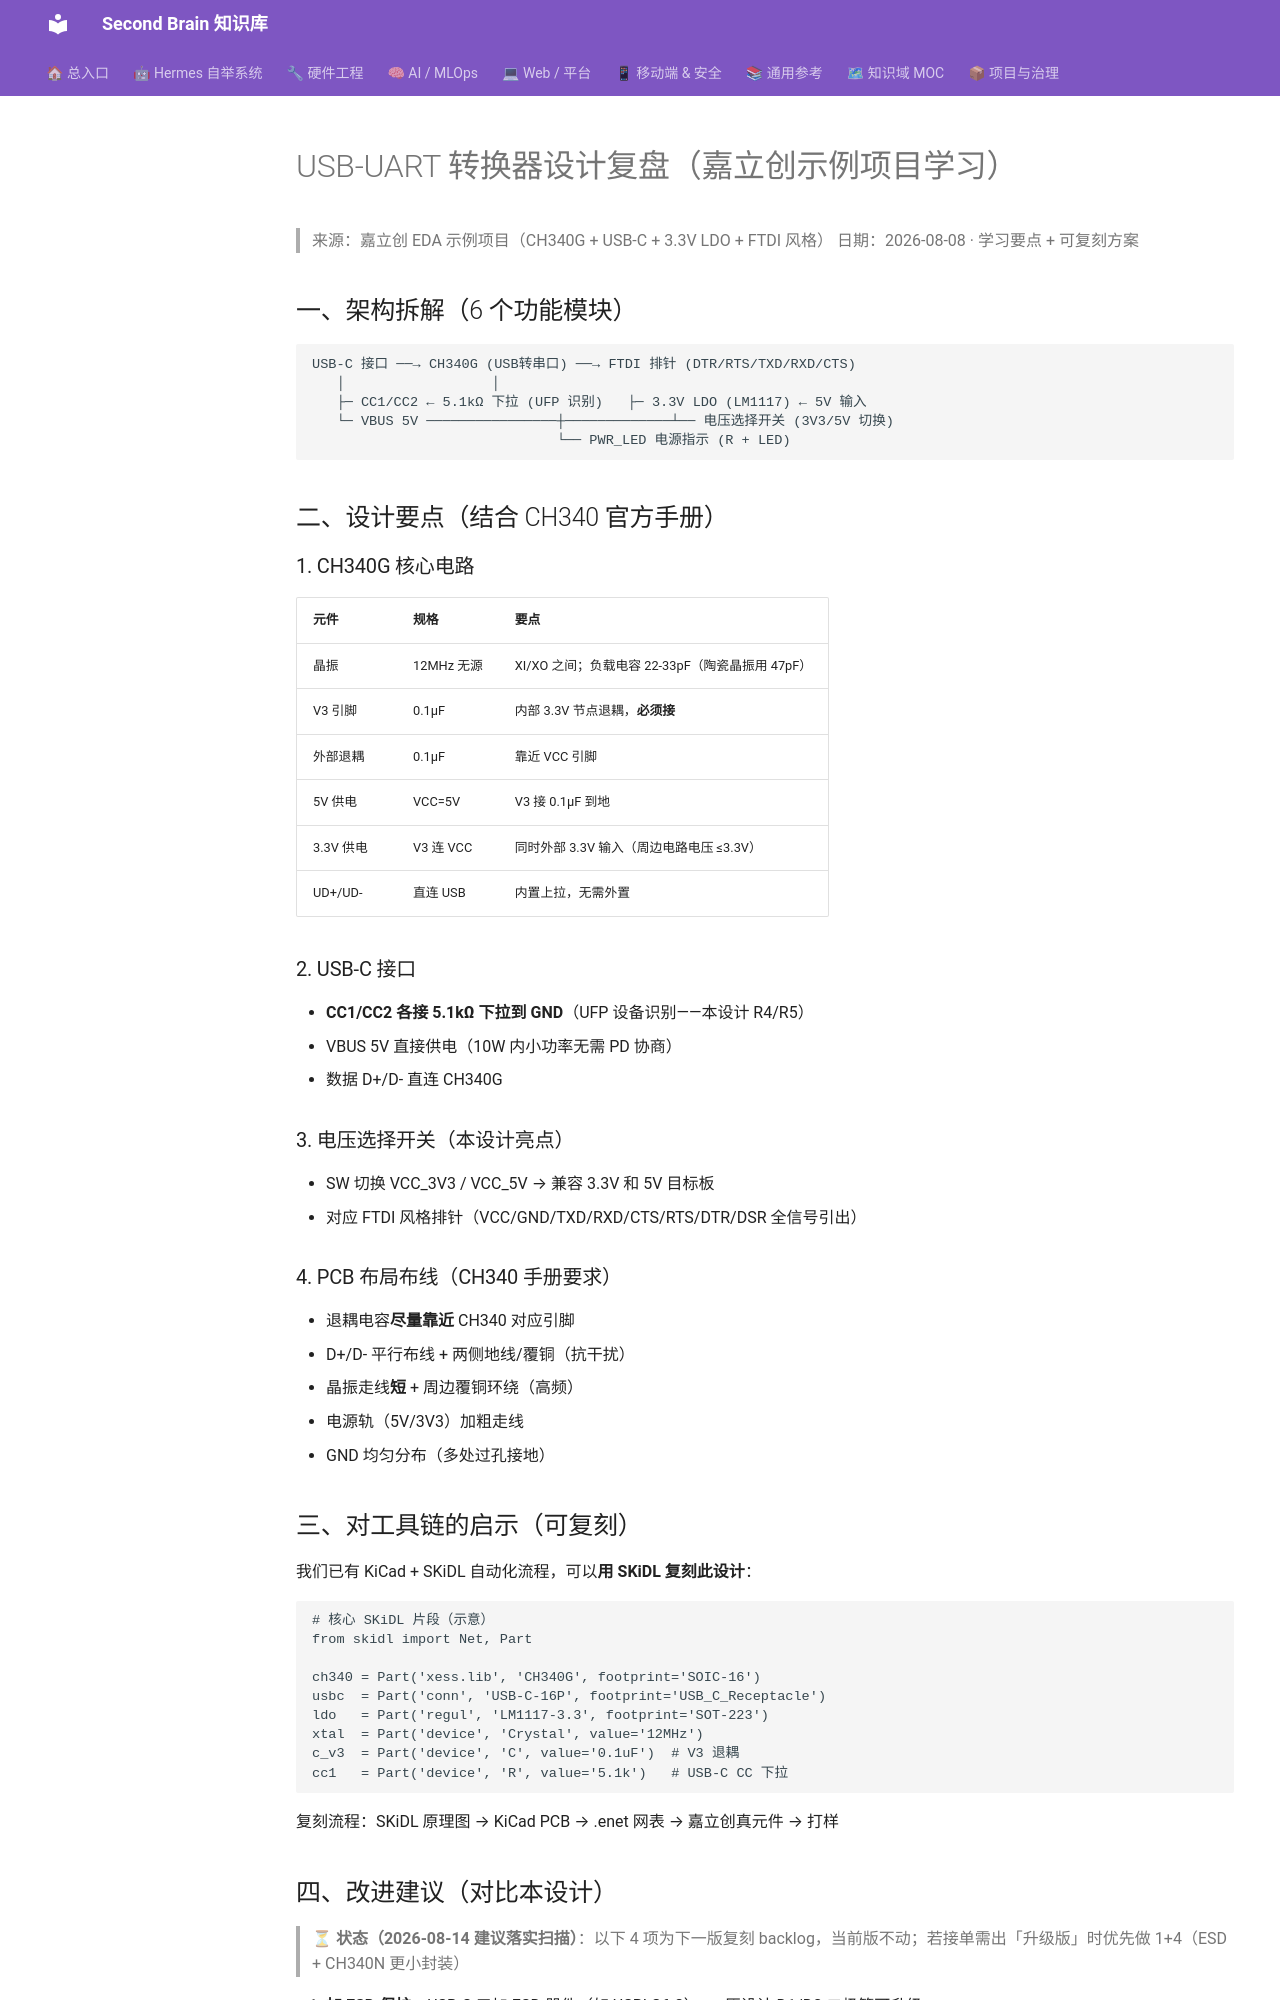

repository: mo9652962-ai/second-brain · page: kb/knowledge/Hardware/USB-UART转换器设计复盘-2026-08-08/index.html · generator: mkdocs

---
tags: [hardware, pcb, study, usb-uart, learning]
created: 2026-08-08
type: learning
---

# USB-UART 转换器设计复盘（嘉立创示例项目学习）

> 来源：嘉立创 EDA 示例项目（CH340G + USB-C + 3.3V LDO + FTDI 风格）
> 日期：2026-08-08 · 学习要点 + 可复刻方案

## 一、架构拆解（6 个功能模块）

```
USB-C 接口 ──→ CH340G (USB转串口) ──→ FTDI 排针 (DTR/RTS/TXD/RXD/CTS)
   │                  │
   ├─ CC1/CC2 ← 5.1kΩ 下拉 (UFP 识别)   ├─ 3.3V LDO (LM1117) ← 5V 输入
   └─ VBUS 5V ────────────────┼─────────────┴── 电压选择开关 (3V3/5V 切换)
                              └── PWR_LED 电源指示 (R + LED)
```

## 二、设计要点（结合 CH340 官方手册）

### 1. CH340G 核心电路
| 元件 | 规格 | 要点 |
|:---|:---|:---|
| 晶振 | 12MHz 无源 | XI/XO 之间；负载电容 22-33pF（陶瓷晶振用 47pF）|
| V3 引脚 | 0.1μF | 内部 3.3V 节点退耦，**必须接** |
| 外部退耦 | 0.1μF | 靠近 VCC 引脚 |
| 5V 供电 | VCC=5V | V3 接 0.1μF 到地 |
| 3.3V 供电 | V3 连 VCC | 同时外部 3.3V 输入（周边电路电压 ≤3.3V）|
| UD+/UD- | 直连 USB | 内置上拉，无需外置 |

### 2. USB-C 接口
- **CC1/CC2 各接 5.1kΩ 下拉到 GND**（UFP 设备识别——本设计 R4/R5）
- VBUS 5V 直接供电（10W 内小功率无需 PD 协商）
- 数据 D+/D- 直连 CH340G

### 3. 电压选择开关（本设计亮点）
- SW 切换 VCC_3V3 / VCC_5V → 兼容 3.3V 和 5V 目标板
- 对应 FTDI 风格排针（VCC/GND/TXD/RXD/CTS/RTS/DTR/DSR 全信号引出）

### 4. PCB 布局布线（CH340 手册要求）
- 退耦电容**尽量靠近** CH340 对应引脚
- D+/D- 平行布线 + 两侧地线/覆铜（抗干扰）
- 晶振走线**短** + 周边覆铜环绕（高频）
- 电源轨（5V/3V3）加粗走线
- GND 均匀分布（多处过孔接地）

## 三、对工具链的启示（可复刻）

我们已有 KiCad + SKiDL 自动化流程，可以**用 SKiDL 复刻此设计**：

```python
# 核心 SKiDL 片段（示意）
from skidl import Net, Part

ch340 = Part('xess.lib', 'CH340G', footprint='SOIC-16')
usbc  = Part('conn', 'USB-C-16P', footprint='USB_C_Receptacle')
ldo   = Part('regul', 'LM1117-3.3', footprint='SOT-223')
xtal  = Part('device', 'Crystal', value='12MHz')
c_v3  = Part('device', 'C', value='0.1uF')  # V3 退耦
cc1   = Part('device', 'R', value='5.1k')   # USB-C CC 下拉
```

复刻流程：SKiDL 原理图 → KiCad PCB → .enet 网表 → 嘉立创真元件 → 打样
